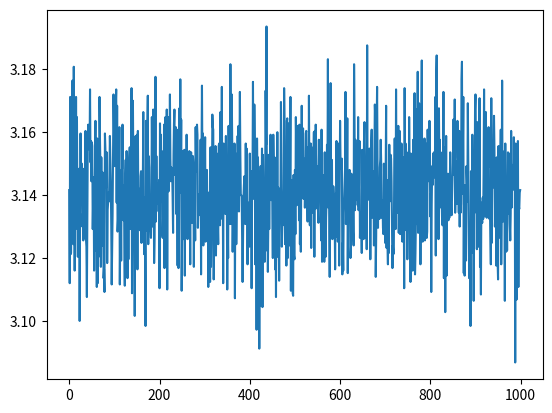

Write the Python code that produced this figure.
import numpy as np
import matplotlib.pyplot as plt

n = 10000
n_exp = 1000
nFavorable = 0
pi_avg = 0
pi_value_list = []
for i in range(n_exp):
    value = 0
    x = np.random.uniform(0,1,n).tolist()
    y = np.random.uniform(0,1,n).tolist()
    for j in range(n):
        z = x[j]**2 + y[j]**2
        if(z<=1):
            value +=1
    float_value = float(value)
    pi_value = float_value * 4 /n
    pi_value_list.append(pi_value)
    pi_avg += pi_value
pi = pi_avg/n_exp
print(pi)
plt.plot(pi_value_list)
plt.show()
